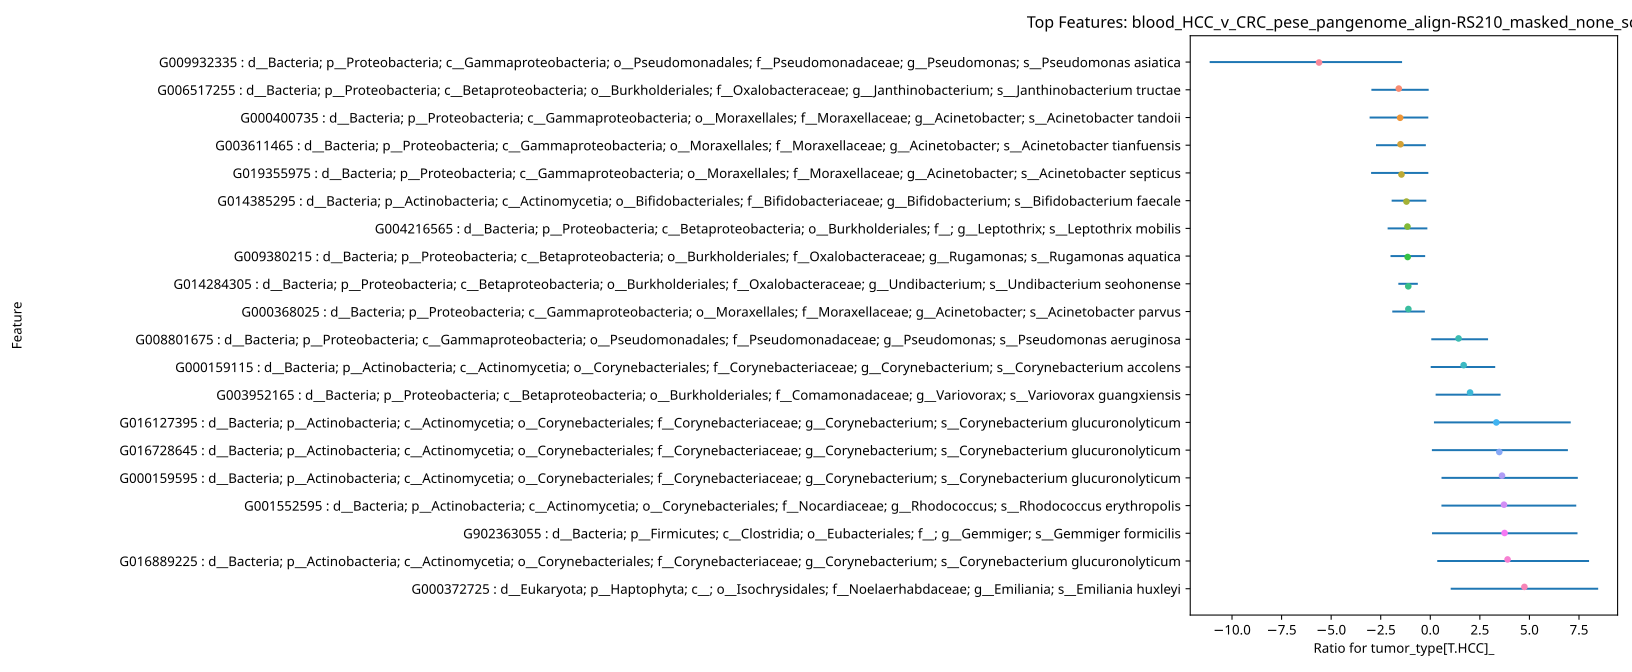

Data behind this chart, as committed beside it:
Feature	Intercept_mean	tumor_type[T.HCC]_mean	Intercept_std	tumor_type[T.HCC]_std	Intercept_hdi	tumor_type[T.HCC]_hdi	lower	upper	credible	Taxonomy	gOTU_Taxonomy
G009932335	-7.999	-5.612	0.7842	2.725	(-9.38161, -6.64678)	(-11.1273, -1.42282)	5.516	4.189	yes	d__Bacteria; p__Proteobacteria; c__Gamma…	G009932335 : d__Bacteria; p__Proteobacte…
G006517255	-6.609	-1.589	0.5574	0.7555	(-7.6185, -5.53781)	(-2.97067, -0.0811562)	1.382	1.508	yes	d__Bacteria; p__Proteobacteria; c__Betap…	G006517255 : d__Bacteria; p__Proteobacte…
G000400735	-7.52	-1.522	0.5659	0.7955	(-8.57489, -6.51001)	(-3.06068, -0.100368)	1.539	1.421	yes	d__Bacteria; p__Proteobacteria; c__Gamma…	G000400735 : d__Bacteria; p__Proteobacte…
G003611465	-7.264	-1.502	0.4619	0.6712	(-8.15338, -6.39853)	(-2.73753, -0.223938)	1.236	1.278	yes	d__Bacteria; p__Proteobacteria; c__Gamma…	G003611465 : d__Bacteria; p__Proteobacte…
G019355975	-7.57	-1.453	0.5515	0.7683	(-8.59294, -6.58348)	(-2.98534, -0.0983917)	1.532	1.355	yes	d__Bacteria; p__Proteobacteria; c__Gamma…	G019355975 : d__Bacteria; p__Proteobacte…
G014385295	-6.515	-1.201	0.3541	0.4694	(-7.19579, -5.92026)	(-1.94891, -0.200701)	0.7477	1.001	yes	d__Bacteria; p__Actinobacteria; c__Actin…	G014385295 : d__Bacteria; p__Actinobacte…
G004216565	-6.923	-1.152	0.3955	0.5336	(-7.63841, -6.18056)	(-2.15211, -0.147647)	1	1.004	yes	d__Bacteria; p__Proteobacteria; c__Betap…	G004216565 : d__Bacteria; p__Proteobacte…
G009380215	-6.268	-1.141	0.3626	0.4633	(-6.96633, -5.6473)	(-2.00647, -0.258371)	0.8653	0.8828	yes	d__Bacteria; p__Proteobacteria; c__Betap…	G009380215 : d__Bacteria; p__Proteobacte…
G014284305	-5.313	-1.111	0.2021	0.2599	(-5.72485, -4.94679)	(-1.61112, -0.62874)	0.5003	0.4821	yes	d__Bacteria; p__Proteobacteria; c__Betap…	G014284305 : d__Bacteria; p__Proteobacte…
G000368025	-6.667	-1.106	0.3367	0.4503	(-7.29953, -6.05201)	(-1.91755, -0.274167)	0.8117	0.8317	yes	d__Bacteria; p__Proteobacteria; c__Gamma…	G000368025 : d__Bacteria; p__Proteobacte…
G008801675	-8.26	1.425	0.7287	0.7584	(-9.63233, -6.86189)	(0.0502566, 2.91382)	1.375	1.489	yes	d__Bacteria; p__Proteobacteria; c__Gamma…	G008801675 : d__Bacteria; p__Proteobacte…
G000159115	-8.273	1.683	0.8249	0.9022	(-9.86387, -6.88485)	(0.0211841, 3.27449)	1.662	1.591	yes	d__Bacteria; p__Actinobacteria; c__Actin…	G000159115 : d__Bacteria; p__Actinobacte…
G003952165	-8.093	2.006	0.7987	0.8637	(-9.68407, -6.67703)	(0.269501, 3.54561)	1.737	1.539	yes	d__Bacteria; p__Proteobacteria; c__Betap…	G003952165 : d__Bacteria; p__Proteobacte…
G016127395	-10.92	3.33	1.912	1.934	(-14.7889, -7.96972)	(0.184306, 7.08304)	3.146	3.753	yes	d__Bacteria; p__Actinobacteria; c__Actin…	G016127395 : d__Bacteria; p__Actinobacte…
G016728645	-11.01	3.48	1.909	1.921	(-14.5483, -7.73773)	(0.0804644, 6.94056)	3.4	3.461	yes	d__Bacteria; p__Actinobacteria; c__Actin…	G016728645 : d__Bacteria; p__Actinobacte…
G000159595	-10.92	3.617	1.909	1.932	(-14.5802, -7.75591)	(0.566475, 7.43996)	3.051	3.823	yes	d__Bacteria; p__Actinobacteria; c__Actin…	G000159595 : d__Bacteria; p__Actinobacte…
G001552595	-10.76	3.716	1.821	1.862	(-14.3002, -7.76875)	(0.562333, 7.36183)	3.154	3.646	yes	d__Bacteria; p__Actinobacteria; c__Actin…	G001552595 : d__Bacteria; p__Actinobacte…
G902363055	-10.81	3.746	1.996	2.026	(-14.786, -7.50266)	(0.0876853, 7.42502)	3.659	3.679	yes	d__Bacteria; p__Firmicutes; c__Clostridi…	G902363055 : d__Bacteria; p__Firmicutes;…
G016889225	-11.15	3.898	2.109	2.147	(-14.9098, -7.41298)	(0.350404, 8.00775)	3.547	4.11	yes	d__Bacteria; p__Actinobacteria; c__Actin…	G016889225 : d__Bacteria; p__Actinobacte…
G000372725	-10.39	4.747	2.012	2.053	(-14.4375, -7.07603)	(1.02938, 8.46739)	3.717	3.721	yes	d__Eukaryota; p__Haptophyta; c__; o__Iso…	G000372725 : d__Eukaryota; p__Haptophyta…
